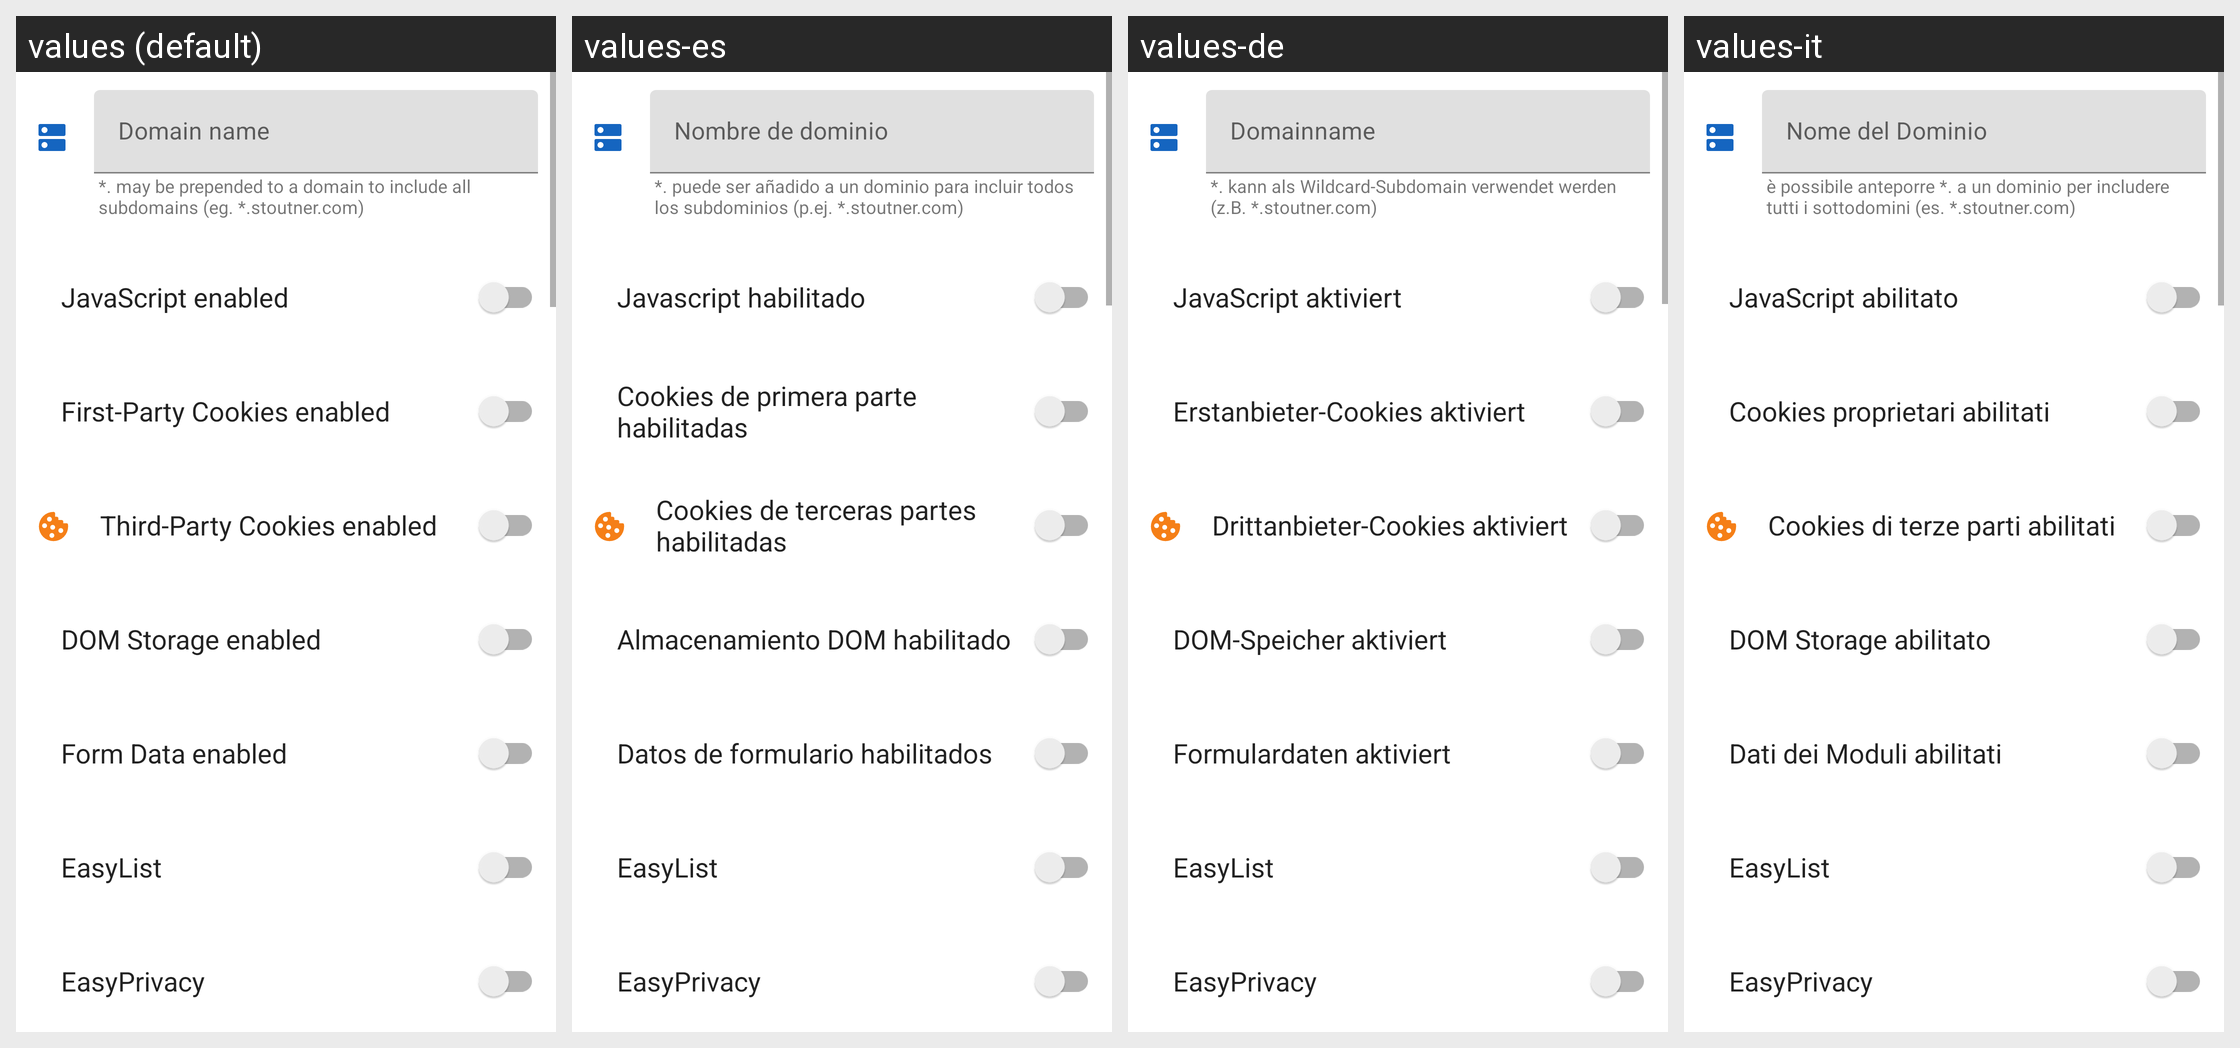

The same Android screen rendered under several of its app's locales, left to right. List the strings drawn on it with the default value and each locale's translation.
Android screen res/layout/domain_settings_fragment.xml rendered under 4 locales, left to right: values (default), values-es, values-de, values-it. Device: Nexus 5 (rendered at 1080×1920; each locale shown at half size, 540×960, under a caption strip naming it); theme Theme.MaterialComponents.DayNight.NoActionBar.
Other locales in the repository, not shown: values-fr, values-pt-rBR, values-ru, values-tr.
Strings drawn on this screen, with the default value and each locale's value (text and hints the layout hard-codes, and strings that could not be matched under every locale, appear in the picture but are not listed):

domain_name
  values: Domain name
  values-es: Nombre de dominio
  values-de: Domainname
  values-it: Nome del Dominio

domain_name_instructions
  values: *. may be prepended to a domain to include all subdomains (eg. *.stoutner.com)
  values-es: *. puede ser añadido a un dominio para incluir todos los subdominios (p.ej. *.stoutner.com)
  values-de: *. kann als Wildcard-Subdomain verwendet werden (z.B. *.stoutner.com)
  values-it: è possibile anteporre *. a un dominio per includere tutti i sottodomini (es. *.stoutner.com)

javascript_enabled
  values: JavaScript enabled
  values-es: Javascript habilitado
  values-de: JavaScript aktiviert
  values-it: JavaScript abilitato

first_party_cookies_enabled
  values: First-Party Cookies enabled
  values-es: Cookies de primera parte habilitadas
  values-de: Erstanbieter-Cookies aktiviert
  values-it: Cookies proprietari abilitati

third_party_cookies_enabled
  values: Third-Party Cookies enabled
  values-es: Cookies de terceras partes habilitadas
  values-de: Drittanbieter-Cookies aktiviert
  values-it: Cookies di terze parti abilitati

dom_storage_enabled
  values: DOM Storage enabled
  values-es: Almacenamiento DOM habilitado
  values-de: DOM-Speicher aktiviert
  values-it: DOM Storage abilitato

form_data_enabled
  values: Form Data enabled
  values-es: Datos de formulario habilitados
  values-de: Formulardaten aktiviert
  values-it: Dati dei Moduli abilitati

easylist
  values: EasyList
  values-es: EasyList
  values-de: EasyList
  values-it: EasyList

easyprivacy
  values: EasyPrivacy
  values-es: EasyPrivacy
  values-de: EasyPrivacy
  values-it: EasyPrivacy
